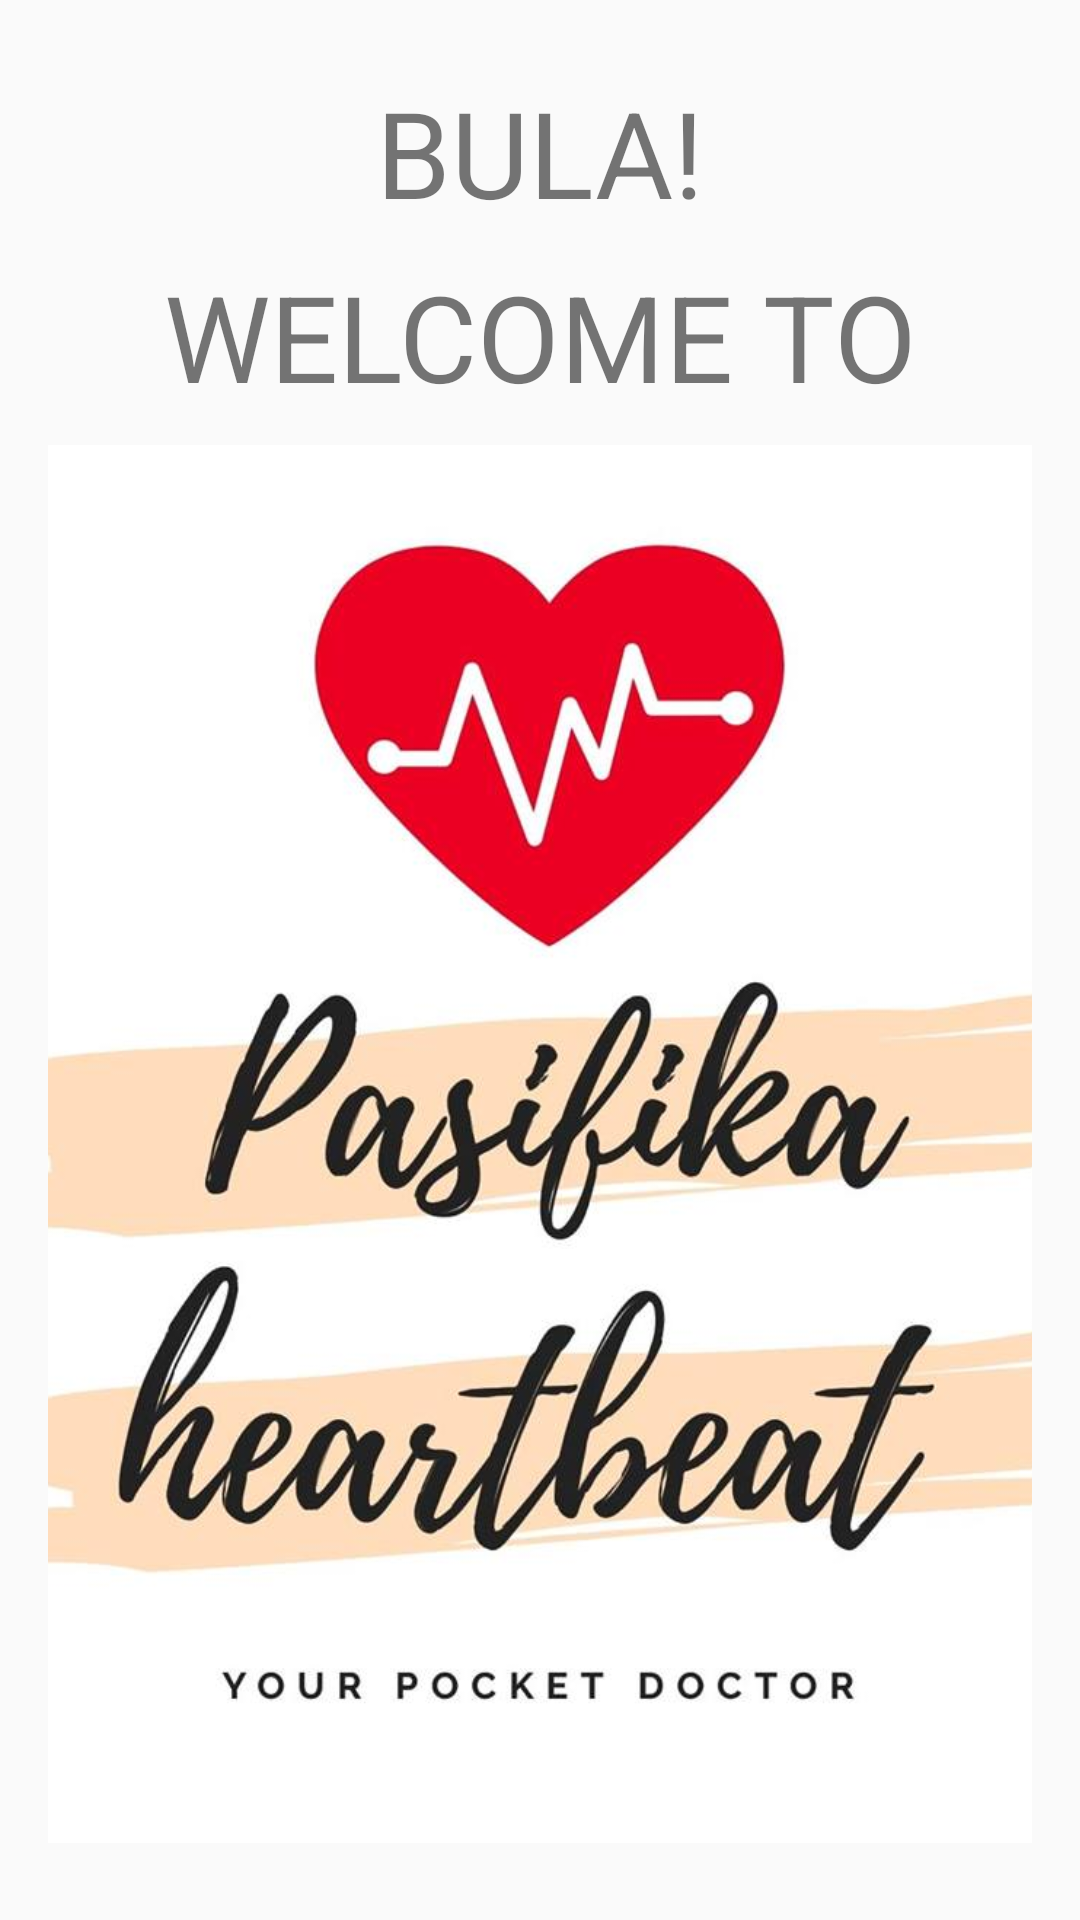

Produce the Android XML layout that renders to this screen, including the resource entries it uses.
<!-- AndroidManifest.xml: application theme AppTheme -->
<!-- res/layout/activity_main.xml -->
<?xml version="1.0" encoding="utf-8"?>
<android.support.constraint.ConstraintLayout xmlns:android="http://schemas.android.com/apk/res/android"
    xmlns:app="http://schemas.android.com/apk/res-auto"
    xmlns:tools="http://schemas.android.com/tools"
    android:layout_width="match_parent"
    android:layout_height="match_parent"
    android:paddingBottom="16dp"
    android:paddingLeft="16dp"
    android:paddingRight="16dp"
    android:paddingTop="16dp"
    tools:context="com.example.helloworld.MainActivity">

    <TextView
        android:id="@+id/Bula"
        android:layout_width="wrap_content"
        android:layout_height="wrap_content"
        android:layout_marginStart="8dp"
        android:layout_marginLeft="8dp"
        android:layout_marginTop="8dp"
        android:layout_marginEnd="8dp"
        android:layout_marginRight="8dp"
        android:text="BULA!"
        android:textSize="40sp"
        app:layout_constraintEnd_toEndOf="parent"
        app:layout_constraintStart_toStartOf="parent"
        app:layout_constraintTop_toTopOf="parent" />

    <TextView
        android:id="@+id/Welcome"
        android:layout_width="wrap_content"
        android:layout_height="wrap_content"
        android:layout_marginStart="8dp"
        android:layout_marginLeft="8dp"
        android:layout_marginTop="8dp"
        android:layout_marginEnd="8dp"
        android:layout_marginRight="8dp"
        android:text="WELCOME TO"
        android:textSize="40sp"
        app:layout_constraintEnd_toEndOf="parent"
        app:layout_constraintStart_toStartOf="parent"
        app:layout_constraintTop_toBottomOf="@+id/Bula" />

    <ImageView
        android:id="@+id/logo"
        android:layout_width="0dp"
        android:layout_height="466dp"
        android:layout_marginStart="8dp"
        android:layout_marginLeft="8dp"
        android:layout_marginTop="8dp"
        android:layout_marginEnd="8dp"
        android:layout_marginRight="8dp"
        android:layout_marginBottom="8dp"
        android:contentDescription="logo"
        app:layout_constraintBottom_toBottomOf="parent"
        app:layout_constraintDimensionRatio="w,1:1"
        app:layout_constraintEnd_toEndOf="parent"
        app:layout_constraintHorizontal_bias="0.485"
        app:layout_constraintStart_toStartOf="parent"
        app:layout_constraintTop_toBottomOf="@+id/Welcome"
        app:srcCompat="@drawable/logo" />


</android.support.constraint.ConstraintLayout>
<!-- resources referenced by this layout -->
<resources>
  <!-- drawable logo: jpg bitmap (drawable, 50475 bytes) -->
  <style name="AppTheme" parent="Theme.AppCompat.Light.NoActionBar">
          
          <item name="colorPrimary">@color/colorPrimary</item>
          <item name="colorPrimaryDark">@color/colorPrimaryDark</item>
          <item name="colorAccent">@color/colorAccent</item>
      </style>
  <color name="colorPrimary">#008577</color>
  <color name="colorPrimaryDark">#00574B</color>
  <color name="colorAccent">#D81B60</color>
</resources>
